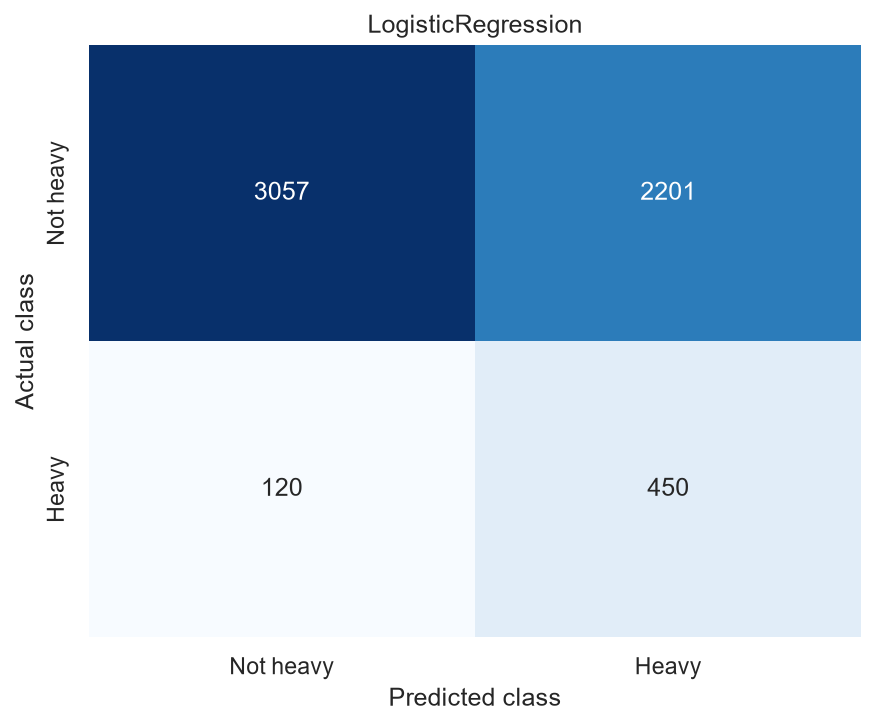

The file beside this chart, header and first rows:
model, tn, fp, fn, tp
LogisticRegression, 3057, 2201, 120, 450
